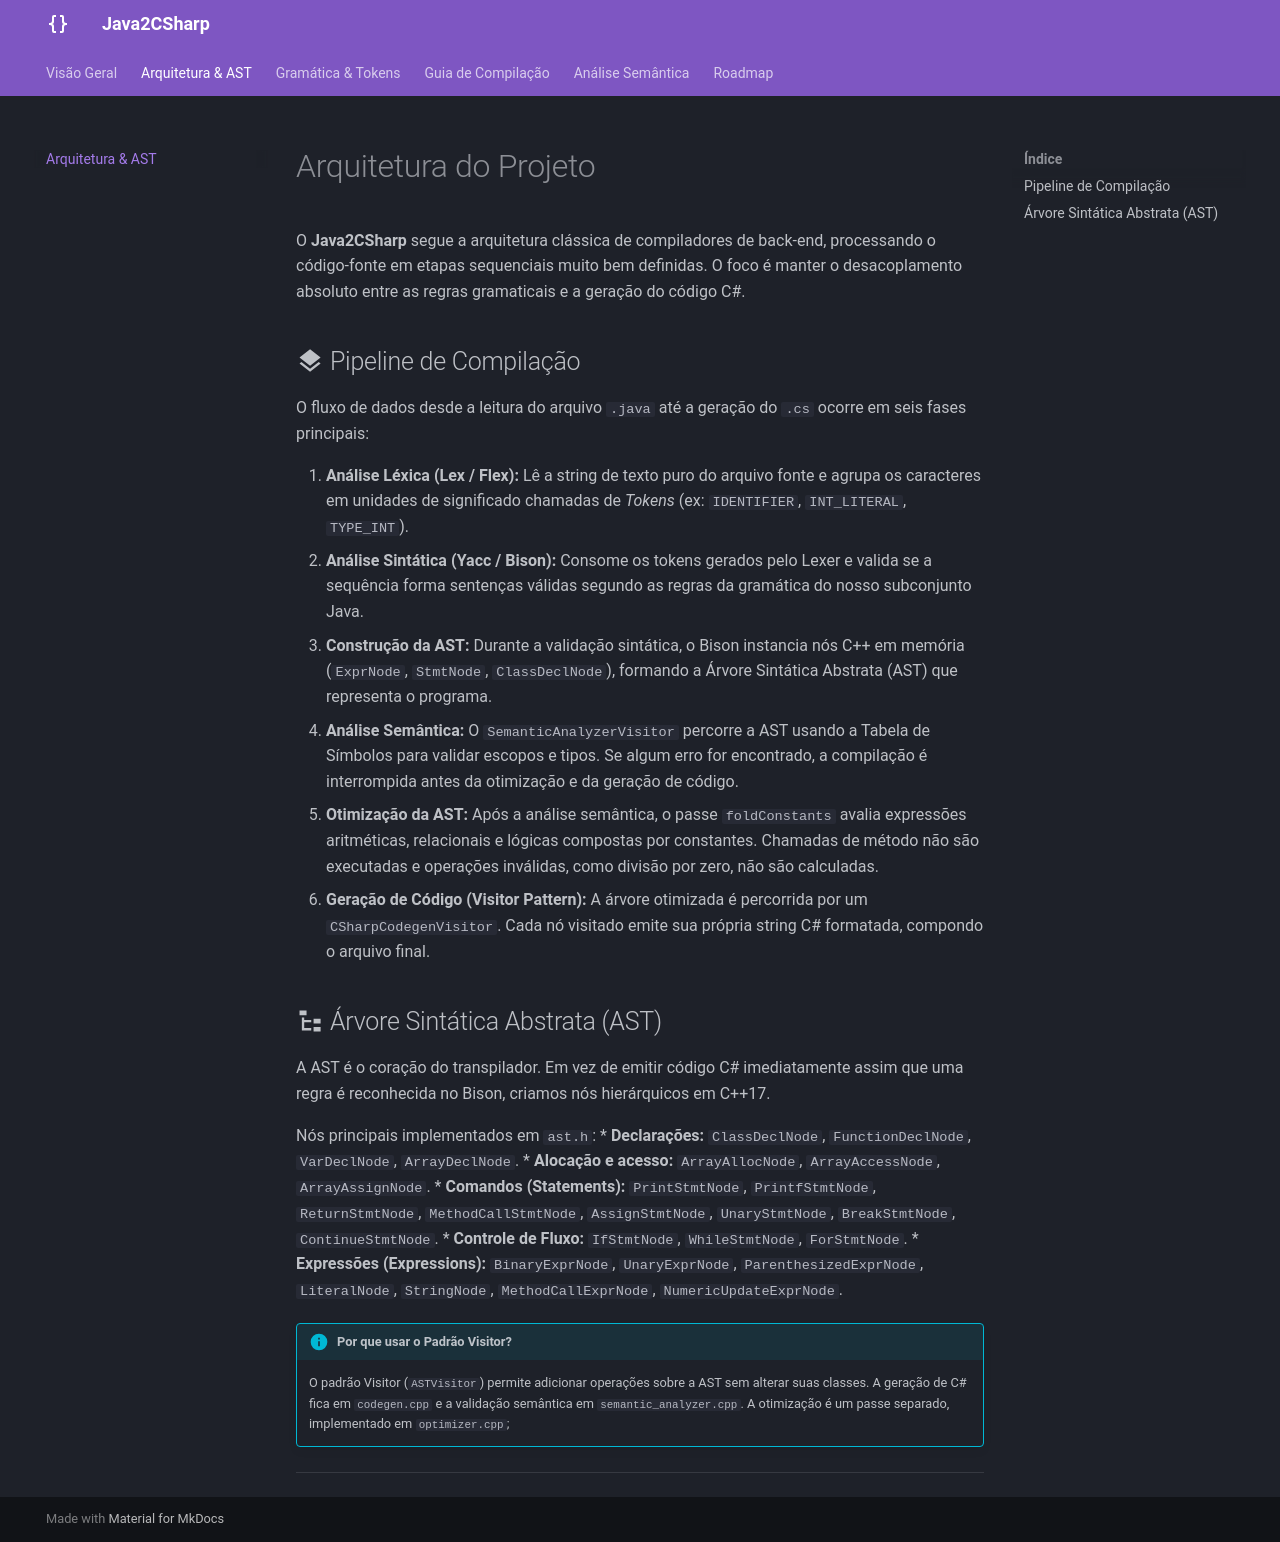

repository: Equipe-4-compiladores-1/java2csharp · page: arquitetura/index.html · generator: mkdocs

# Arquitetura do Projeto

O **Java2CSharp** segue a arquitetura clássica de compiladores de back-end, processando o código-fonte em etapas sequenciais muito bem definidas. O foco é manter o desacoplamento absoluto entre as regras gramaticais e a geração do código C#.

## :material-layers: Pipeline de Compilação

O fluxo de dados desde a leitura do arquivo `.java` até a geração do `.cs` ocorre em seis fases principais:

1. **Análise Léxica (Lex / Flex):** Lê a string de texto puro do arquivo fonte e agrupa os caracteres em unidades de significado chamadas de *Tokens* (ex: `IDENTIFIER`, `INT_LITERAL`, `TYPE_INT`).
2. **Análise Sintática (Yacc / Bison):** Consome os tokens gerados pelo Lexer e valida se a sequência forma sentenças válidas segundo as regras da gramática do nosso subconjunto Java.
3. **Construção da AST:** Durante a validação sintática, o Bison instancia nós C++ em memória (`ExprNode`, `StmtNode`, `ClassDeclNode`), formando a Árvore Sintática Abstrata (AST) que representa o programa.
4. **Análise Semântica:** O `SemanticAnalyzerVisitor` percorre a AST usando a Tabela de Símbolos para validar escopos e tipos. Se algum erro for encontrado, a compilação é interrompida antes da otimização e da geração de código.
5. **Otimização da AST:** Após a análise semântica, o passe `foldConstants` avalia expressões aritméticas, relacionais e lógicas compostas por constantes. Chamadas de método não são executadas e operações inválidas, como divisão por zero, não são calculadas.
6. **Geração de Código (Visitor Pattern):** A árvore otimizada é percorrida por um `CSharpCodegenVisitor`. Cada nó visitado emite sua própria string C# formatada, compondo o arquivo final.

## :material-file-tree: Árvore Sintática Abstrata (AST)

A AST é o coração do transpilador. Em vez de emitir código C# imediatamente assim que uma regra é reconhecida no Bison, criamos nós hierárquicos em C++17. 

Nós principais implementados em `ast.h`:
* **Declarações:** `ClassDeclNode`, `FunctionDeclNode`, `VarDeclNode`, `ArrayDeclNode`.
* **Alocação e acesso:** `ArrayAllocNode`, `ArrayAccessNode`, `ArrayAssignNode`.
* **Comandos (Statements):** `PrintStmtNode`, `PrintfStmtNode`, `ReturnStmtNode`, `MethodCallStmtNode`, `AssignStmtNode`, `UnaryStmtNode`, `BreakStmtNode`, `ContinueStmtNode`.
* **Controle de Fluxo:** `IfStmtNode`, `WhileStmtNode`, `ForStmtNode`.
* **Expressões (Expressions):** `BinaryExprNode`, `UnaryExprNode`, `ParenthesizedExprNode`, `LiteralNode`, `StringNode`, `MethodCallExprNode`, `NumericUpdateExprNode`.

!!! info "Por que usar o Padrão Visitor?"
    O padrão Visitor (`ASTVisitor`) permite adicionar operações sobre a AST sem alterar suas classes. A geração de C# fica em `codegen.cpp` e a validação semântica em `semantic_analyzer.cpp`. A otimização é um passe separado, implementado em `optimizer.cpp`;

---
